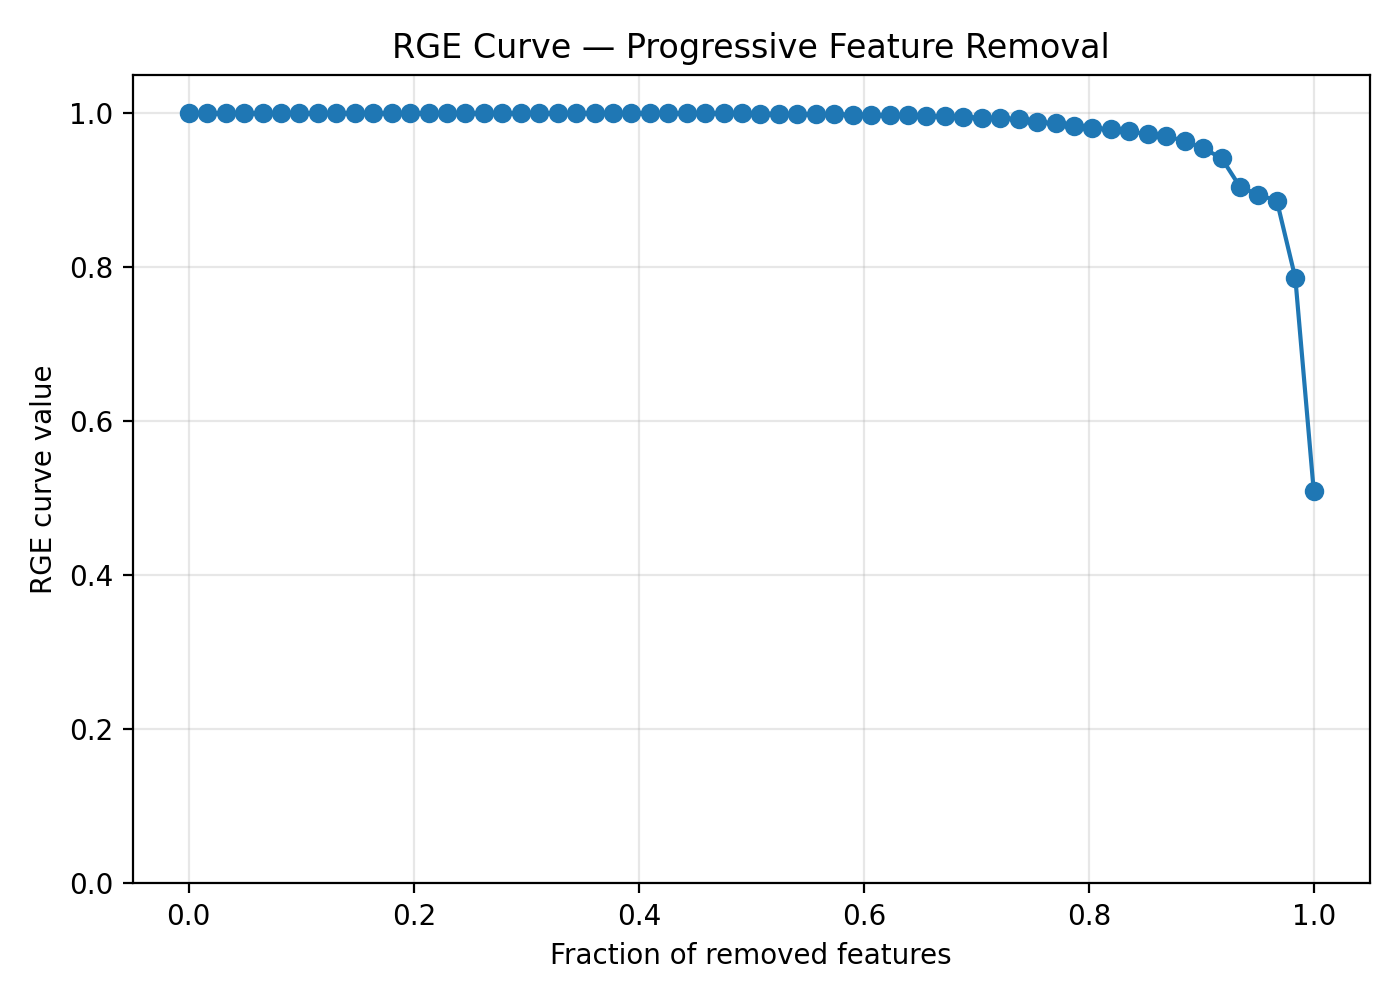

The file beside this chart, header and first rows:
num_removed_features, fraction_removed, removed_features, rge_curve_value
0, 0.0, none, 1.0
1, 0.01639, checking_status_0less_than_=Xless_than_2…, 1.0
2, 0.03279, checking_status_0less_than_=Xless_than_2…, 1.0
3, 0.04918, checking_status_0less_than_=Xless_than_2…, 1.0
4, 0.06557, checking_status_0less_than_=Xless_than_2…, 1.0
5, 0.08197, checking_status_0less_than_=Xless_than_2…, 1.0
6, 0.09836, checking_status_0less_than_=Xless_than_2…, 1.0
7, 0.1148, checking_status_0less_than_=Xless_than_2…, 1.0
8, 0.1311, checking_status_0less_than_=Xless_than_2…, 1.0
9, 0.1475, checking_status_0less_than_=Xless_than_2…, 1.0
10, 0.1639, checking_status_0less_than_=Xless_than_2…, 1.0
11, 0.1803, checking_status_0less_than_=Xless_than_2…, 1.0
12, 0.1967, checking_status_0less_than_=Xless_than_2…, 1.0
13, 0.2131, checking_status_0less_than_=Xless_than_2…, 1.0
14, 0.2295, checking_status_0less_than_=Xless_than_2…, 1.0
15, 0.2459, checking_status_0less_than_=Xless_than_2…, 1.0
16, 0.2623, checking_status_0less_than_=Xless_than_2…, 1.0
17, 0.2787, checking_status_0less_than_=Xless_than_2…, 1.0
18, 0.2951, checking_status_0less_than_=Xless_than_2…, 1.0
19, 0.3115, checking_status_0less_than_=Xless_than_2…, 1.0
20, 0.3279, checking_status_0less_than_=Xless_than_2…, 1.0
21, 0.3443, checking_status_0less_than_=Xless_than_2…, 1.0
22, 0.3607, checking_status_0less_than_=Xless_than_2…, 1
23, 0.377, checking_status_0less_than_=Xless_than_2…, 1
24, 0.3934, checking_status_0less_than_=Xless_than_2…, 1
25, 0.4098, checking_status_0less_than_=Xless_than_2…, 1
26, 0.4262, checking_status_0less_than_=Xless_than_2…, 1
27, 0.4426, checking_status_0less_than_=Xless_than_2…, 0.9999
28, 0.459, checking_status_0less_than_=Xless_than_2…, 0.9999
29, 0.4754, checking_status_0less_than_=Xless_than_2…, 0.9998
30, 0.4918, checking_status_0less_than_=Xless_than_2…, 0.9997
31, 0.5082, checking_status_0less_than_=Xless_than_2…, 0.9996
32, 0.5246, checking_status_0less_than_=Xless_than_2…, 0.9993
33, 0.541, checking_status_0less_than_=Xless_than_2…, 0.9992
34, 0.5574, checking_status_0less_than_=Xless_than_2…, 0.9988
35, 0.5738, checking_status_0less_than_=Xless_than_2…, 0.9986
36, 0.5902, checking_status_0less_than_=Xless_than_2…, 0.9983
37, 0.6066, checking_status_0less_than_=Xless_than_2…, 0.998
38, 0.623, checking_status_0less_than_=Xless_than_2…, 0.9974
39, 0.6393, checking_status_0less_than_=Xless_than_2…, 0.9971
40, 0.6557, checking_status_0less_than_=Xless_than_2…, 0.9966
41, 0.6721, checking_status_0less_than_=Xless_than_2…, 0.9959
42, 0.6885, checking_status_0less_than_=Xless_than_2…, 0.9952
43, 0.7049, checking_status_0less_than_=Xless_than_2…, 0.9943
44, 0.7213, checking_status_0less_than_=Xless_than_2…, 0.9936
45, 0.7377, checking_status_0less_than_=Xless_than_2…, 0.9924
46, 0.7541, checking_status_0less_than_=Xless_than_2…, 0.9886
47, 0.7705, checking_status_0less_than_=Xless_than_2…, 0.987
48, 0.7869, checking_status_0less_than_=Xless_than_2…, 0.9839
49, 0.8033, checking_status_0less_than_=Xless_than_2…, 0.9806
50, 0.8197, checking_status_0less_than_=Xless_than_2…, 0.9792
51, 0.8361, checking_status_0less_than_=Xless_than_2…, 0.9765
52, 0.8525, checking_status_0less_than_=Xless_than_2…, 0.9726
53, 0.8689, checking_status_0less_than_=Xless_than_2…, 0.97
54, 0.8852, checking_status_0less_than_=Xless_than_2…, 0.9641
55, 0.9016, checking_status_0less_than_=Xless_than_2…, 0.9544
56, 0.918, checking_status_0less_than_=Xless_than_2…, 0.9417
57, 0.9344, checking_status_0less_than_=Xless_than_2…, 0.9044
58, 0.9508, checking_status_0less_than_=Xless_than_2…, 0.8942
59, 0.9672, checking_status_0less_than_=Xless_than_2…, 0.8862
... 2 more rows
